Run: headless pygame with SDL's dummy video driver; simulated clock (each Clock.tick advances the game by its frame time, no real sleeping); random seed 0; keys injected as events and as key.get_pressed() state; mouse plan: one left click at the window centre at the start of phase 2, then a move to the lower-right quarter at the start of phase 3.
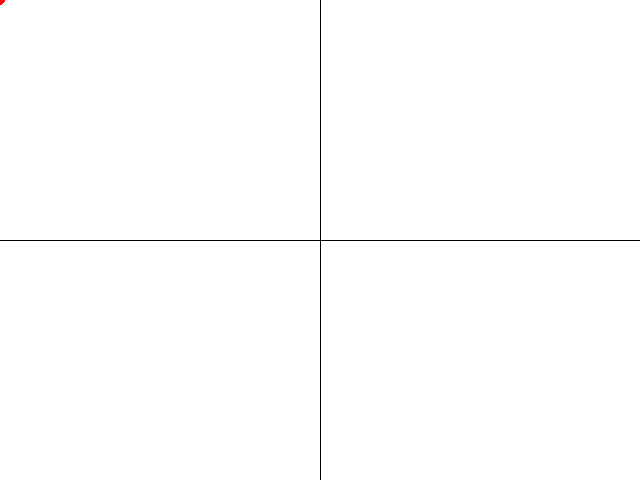
Frame 1 of 4 · flips 1–60 · no input
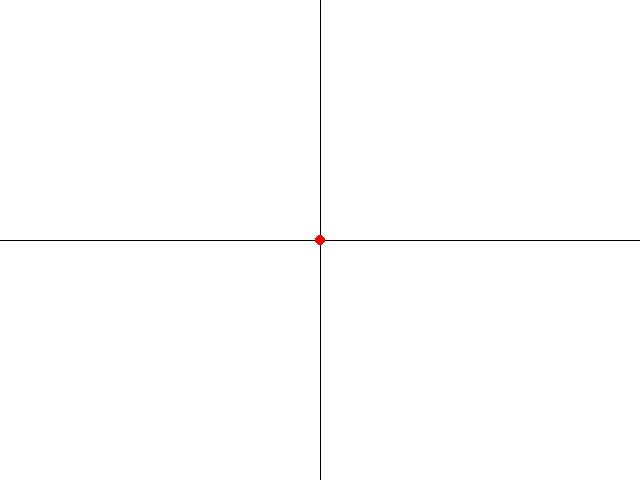
Frame 2 of 4 · flips 61–180 · clicked the window centre · tapped SPACE, RETURN · held RIGHT (→), D
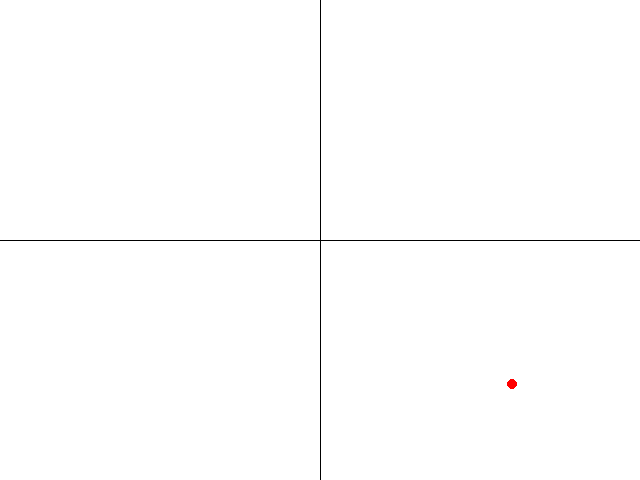
Frame 3 of 4 · flips 181–300 · moved the mouse to the lower-right quarter · held DOWN (↓), S
Frame 4 of 4 · flips 301–420 · held LEFT (←), A, UP (↑), W · screen unchanged from frame 3, image omitted

The pygame program that drew these frames:

import pygame
import math

# initialize pygame
pygame.init()

# set the size of the window
size = width, height = 640, 480

# set the center of the complex plane
center = width // 2, height // 2

# create the window
screen = pygame.display.set_mode(size)

# define the translation factors
tx = 4.5
ty = 2.5

# define the scale factor
scale = 100

def zetaa(s, n=100):
    """
    Computes the Riemann zeta function for complex s and positive integer n.
    """
    sum = 0
    for k in range(1, n+1):
        sum += 1/(k**s)
    return sum


def zeta(x, y):
    """
    Computes the Riemann zeta function for a point on the complex plane
    defined by x and y.
    """
    s = complex((x - center[0])/scale - tx, (y - center[1])/scale - ty)
    return zetaa(s)

# main game loop
while True:
    # handle events
    for event in pygame.event.get():
        if event.type == pygame.QUIT:
            pygame.quit()
            quit()
        elif event.type == pygame.MOUSEBUTTONDOWN:
            # get the mouse position
            pos = pygame.mouse.get_pos()
            # compute the zeta function
            result = zeta(*pos)
            # display the result
            print(f"zeta({pos}) = {result}")
            # display the translations
            print(f"Translations: tx = {tx}, ty = {ty}")
    # clear the screen
    screen.fill((255, 255, 255))
    # draw the axes
    pygame.draw.line(screen, (0, 0, 0), (0, center[1]), (width, center[1]))
    pygame.draw.line(screen, (0, 0, 0), (center[0], 0), (center[0], height))
    # draw the point
    pos = pygame.mouse.get_pos()
    pygame.draw.circle(screen, (255, 0, 0), pos, 5)
    # update the display
    pygame.display.flip()
